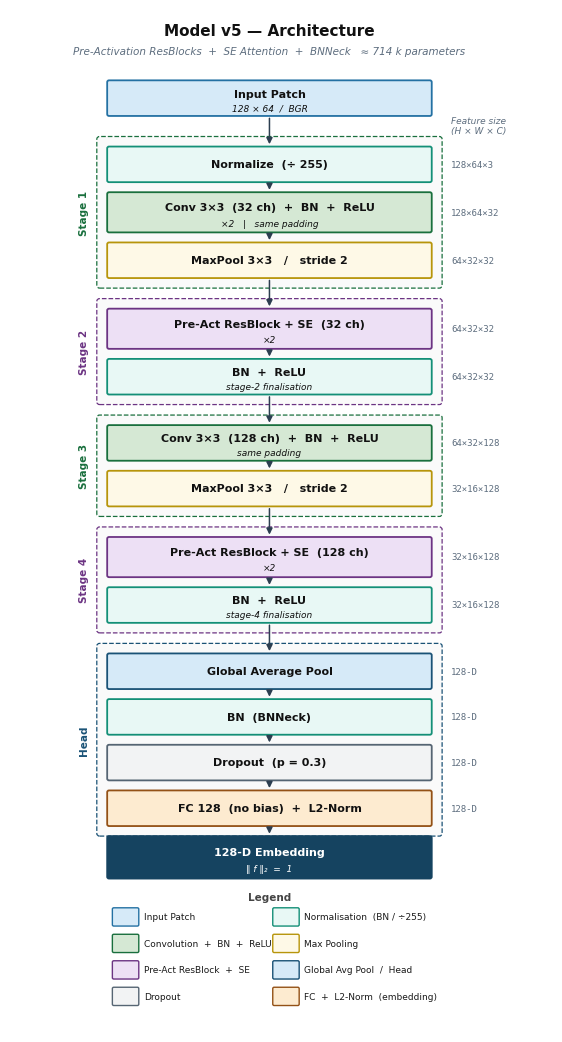
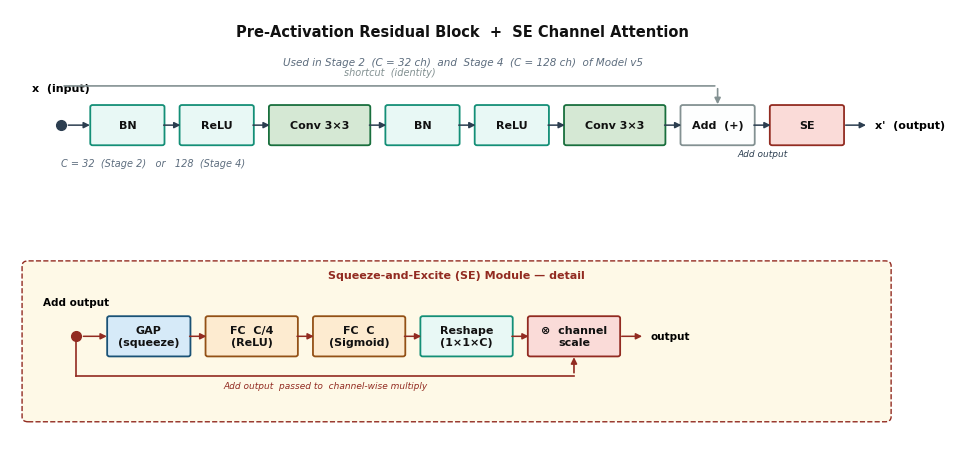

Python code for these plots, in order:
#!/usr/bin/env python3
"""
Publication-quality architecture diagrams for Model v5 (Turkey ReID).
Designed for IEEE Access journal (vector-safe, Type-1 fonts, 300 DPI PNG).

Outputs (created in ./figures/):
    arch_v5_pipeline.pdf   — full forward-pass pipeline (vector)
    arch_v5_pipeline.png   — same, 300 DPI raster
    arch_v5_resblock.pdf   — Pre-Act ResBlock + SE detail (vector)
    arch_v5_resblock.png   — same, 300 DPI raster

Usage:
    conda run -n mot python scripts/draw_arch_v5.py
"""

import os
import matplotlib
matplotlib.use("Agg")
import matplotlib.pyplot as plt
import matplotlib.patches as mpatches
from matplotlib.patches import FancyBboxPatch

os.makedirs("figures", exist_ok=True)

# ── IEEE-compatible font settings ─────────────────────────────────────────────
plt.rcParams.update({
    "font.family":        "DejaVu Sans",
    "font.size":          9,
    "pdf.fonttype":       42,           # Type-1 TrueType (required by IEEE)
    "ps.fonttype":        42,
    "axes.spines.top":    False,
    "axes.spines.right":  False,
    "axes.spines.bottom": False,
    "axes.spines.left":   False,
    "xtick.bottom":       False,
    "ytick.left":         False,
})

# ── Color palette: distinguishable in color AND grayscale ─────────────────────
# Each entry: (facecolor, edgecolor)
PAL = {
    "input":   ("#D6EAF8", "#2471A3"),   # light blue  / blue
    "conv":    ("#D5E8D4", "#196F3D"),   # light green / dark green
    "pool":    ("#FEF9E7", "#B7950B"),   # light yellow/ dark gold
    "resblk":  ("#EDE0F5", "#6C3483"),   # lavender    / purple
    "norm":    ("#E8F8F5", "#148F77"),   # mint        / teal
    "gap":     ("#D6EAF8", "#1A5276"),   # light blue  / dark blue
    "fc":      ("#FDEBD0", "#935116"),   # peach       / dark orange
    "dropout": ("#F2F3F4", "#566573"),   # light gray  / gray
    "output":  ("#154360", "#154360"),   # solid dark blue (white text)
    "se":      ("#FADBD8", "#922B21"),   # light rose  / dark red
    "skip":    ("#FDFEFE", "#839192"),   # white       / gray
}


# ── Primitive helpers ─────────────────────────────────────────────────────────

def rblock(ax, cx, cy, w, h, kind, title, sub="", dim="", dim_x_offset=0.45, lw=1.3):
    """Draw a rounded-corner rectangle with centred text.

    dim_x_offset: horizontal gap between block right edge and dimension label.
                  Caller should set this large enough to clear any enclosing
                  stage box border.
    """
    fc, ec = PAL[kind]
    rect = FancyBboxPatch(
        (cx - w / 2, cy - h / 2), w, h,
        boxstyle="round,pad=0.04",
        facecolor=fc, edgecolor=ec, linewidth=lw, zorder=3,
    )
    ax.add_patch(rect)
    tc = "white" if kind == "output" else "#111111"
    dy = 0.14 * h if sub else 0.0
    ax.text(cx, cy + dy, title,
            ha="center", va="center",
            fontsize=8, fontweight="bold", color=tc, zorder=4)
    if sub:
        ax.text(cx, cy - 0.30 * h, sub,
                ha="center", va="center",
                fontsize=6.5, color=tc, style="italic", zorder=4)
    if dim:
        ax.text(cx + w / 2 + dim_x_offset, cy, dim,
                ha="left", va="center",
                fontsize=6.5, color="#5D6D7E",
                fontfamily="monospace", zorder=4)


def down_arrow(ax, x, y_from, y_to, color="#2C3E50", mut=9):
    ax.annotate("",
                xy=(x, y_to + 0.03), xytext=(x, y_from - 0.03),
                arrowprops=dict(arrowstyle="-|>", color=color,
                                lw=1.1, mutation_scale=mut),
                zorder=5)


def right_arrow(ax, x_from, x_to, y, color="#2C3E50", mut=9):
    ax.annotate("",
                xy=(x_to - 0.03, y), xytext=(x_from + 0.03, y),
                arrowprops=dict(arrowstyle="-|>", color=color,
                                lw=1.1, mutation_scale=mut),
                zorder=5)


def stage_box(ax, cx, bw, y_top, y_bot, label, col="#7F8C8D"):
    """Dashed bounding box around a stage with a rotated label on the left."""
    pad = 0.20
    rect = FancyBboxPatch(
        (cx - bw / 2 - pad, y_bot - pad),
        bw + 2 * pad, (y_top - y_bot) + 2 * pad,
        boxstyle="round,pad=0.06",
        facecolor="#FAFAFA", edgecolor=col,
        linewidth=0.9, linestyle="--", zorder=1,
    )
    ax.add_patch(rect)
    # Place label clearly to the left of the stage box
    ax.text(cx - bw / 2 - pad - 0.22,
            (y_top + y_bot) / 2,
            label,
            ha="right", va="center",
            fontsize=7.5, fontweight="bold",
            color=col, rotation=90)


# =============================================================================
# Figure 1 — Full pipeline
# =============================================================================

def draw_pipeline() -> None:
    # ── Layout constants ──────────────────────────────────────────────────────
    CX   = 5.5          # block centre x  (shifted right to leave room for stage labels)
    BW   = 6.8          # block width
    SH   = 0.70         # standard block height
    TH   = 0.80         # tall block height (×2 repeat blocks)
    G_IN = 0.75         # gap between stages
    G_WI = 0.30         # gap within a stage

    # Stage box geometry: right edge = CX + BW/2 + pad = 5.5 + 3.4 + 0.20 = 9.10
    # dim text starts at CX + BW/2 + DIM_OFF = 5.5 + 3.4 + 0.45 = 9.35  → outside box ✓
    DIM_OFF = 0.45

    # ── Block definitions (kind, title, subtitle, dim_label, height) ──────────
    # Index 0: Input
    # Indices 1-3: Stage 1  (normalize + conv×2 + maxpool)
    # Indices 4-5: Stage 2  (resblock×2 + final BN/ReLU)
    # Indices 6-7: Stage 3  (conv128 + maxpool)
    # Indices 8-9: Stage 4  (resblock×2 + final BN/ReLU)
    # Indices 10-13: Head   (GAP + BNNeck + Dropout + FC)
    # Index 14: Output
    DEFS = [
        # kind       title                                    sub                         dim             h
        ("input",   "Input Patch",                           "128 × 64  /  BGR",          "",            SH),
        # --- Stage 1 ---
        ("norm",    "Normalize  (÷ 255)",                    "",                          "128×64×3",    SH),
        ("conv",    "Conv 3×3  (32 ch)  +  BN  +  ReLU",    "×2   |   same padding",     "128×64×32",   TH),
        ("pool",    "MaxPool 3×3   /   stride 2",            "",                          "64×32×32",    SH),
        # --- Stage 2 ---
        ("resblk",  "Pre-Act ResBlock + SE  (32 ch)",        "×2",                        "64×32×32",    TH),
        ("norm",    "BN  +  ReLU",                           "stage-2 finalisation",      "64×32×32",    SH),
        # --- Stage 3 ---
        ("conv",    "Conv 3×3  (128 ch)  +  BN  +  ReLU",   "same padding",              "64×32×128",   SH),
        ("pool",    "MaxPool 3×3   /   stride 2",            "",                          "32×16×128",   SH),
        # --- Stage 4 ---
        ("resblk",  "Pre-Act ResBlock + SE  (128 ch)",       "×2",                        "32×16×128",   TH),
        ("norm",    "BN  +  ReLU",                           "stage-4 finalisation",      "32×16×128",   SH),
        # --- Head ---
        ("gap",     "Global Average Pool",                   "",                          "128-D",       SH),
        ("norm",    "BN  (BNNeck)",                          "",                          "128-D",       SH),
        ("dropout", "Dropout  (p = 0.3)",                    "",                          "128-D",       SH),
        ("fc",      "FC 128  (no bias)  +  L2-Norm",         "",                          "128-D",       SH),
        # --- Output ---
        ("output",  "128-D Embedding",                       "‖ f ‖₂  =  1",             "",            0.85),
    ]

    # Indices at which a new stage begins (G_IN gap applied before these)
    stage_boundaries = {1, 4, 6, 8, 10}

    GROUPS = [
        ("Stage 1",  1,  3,  "conv"),
        ("Stage 2",  4,  5,  "resblk"),
        ("Stage 3",  6,  7,  "conv"),
        ("Stage 4",  8,  9,  "resblk"),
        ("Head",    10, 13,  "gap"),
    ]

    # ── Compute y-centres top→bottom ──────────────────────────────────────────
    yc = []
    y  = 20.5
    yc.append(y)
    for i in range(1, len(DEFS)):
        gap = G_IN if i in stage_boundaries else G_WI
        y = yc[-1] - DEFS[i - 1][4] / 2 - gap - DEFS[i][4] / 2
        yc.append(y)

    # ── Figure ────────────────────────────────────────────────────────────────
    y_top_fig = yc[0]  + DEFS[0][4]   / 2 + 1.6   # room for title
    y_bot_fig = yc[-1] - DEFS[-1][4]  / 2 - 3.4   # room for legend (4 rows × 0.60 + margin)
    fig_h = (y_top_fig - y_bot_fig) * 0.46         # data→inches scale
    fig, ax = plt.subplots(figsize=(5.5, fig_h))
    ax.set_xlim(0, 11.5)
    ax.set_ylim(y_bot_fig, y_top_fig)
    ax.set_aspect("auto")
    ax.axis("off")

    # ── Stage boxes (drawn first, behind blocks) ───────────────────────────────
    for lbl, i0, i1, col_key in GROUPS:
        yt = yc[i0] + DEFS[i0][4] / 2
        yb = yc[i1] - DEFS[i1][4] / 2
        stage_box(ax, CX, BW, yt, yb, lbl, col=PAL[col_key][1])

    # ── Blocks ────────────────────────────────────────────────────────────────
    for i, (kind, title, sub, dim, h) in enumerate(DEFS):
        rblock(ax, CX, yc[i], BW, h, kind, title, sub, dim,
               dim_x_offset=DIM_OFF)

    # ── Arrows ────────────────────────────────────────────────────────────────
    for i in range(len(DEFS) - 1):
        y_from = yc[i]     - DEFS[i][4]     / 2
        y_to   = yc[i + 1] + DEFS[i + 1][4] / 2
        down_arrow(ax, CX, y_from, y_to)

    # ── Title & subtitle ──────────────────────────────────────────────────────
    ax.text(CX, y_top_fig - 0.30,
            "Model v5 — Architecture",
            ha="center", va="top",
            fontsize=11, fontweight="bold", color="#111111")
    ax.text(CX, y_top_fig - 0.82,
            "Pre-Activation ResBlocks  +  SE Attention  +  BNNeck   ≈ 714 k parameters",
            ha="center", va="top",
            fontsize=7.5, color="#5D6D7E", style="italic")

    # ── Dimension column header ───────────────────────────────────────────────
    # Placed to the right of the first block that carries a dim label (index 1)
    hdr_x = CX + BW / 2 + DIM_OFF
    hdr_y = yc[1] + DEFS[1][4] / 2 + 0.28
    ax.text(hdr_x, hdr_y,
            "Feature size\n(H × W × C)",
            ha="left", va="bottom",
            fontsize=6.5, color="#5D6D7E", style="italic")

    # ── Legend ────────────────────────────────────────────────────────────────
    legend_entries = [
        ("Input Patch",                    "input"),
        ("Normalisation  (BN / ÷255)",     "norm"),
        ("Convolution  +  BN  +  ReLU",    "conv"),
        ("Max Pooling",                    "pool"),
        ("Pre-Act ResBlock  +  SE",        "resblk"),
        ("Global Avg Pool  /  Head",       "gap"),
        ("Dropout",                        "dropout"),
        ("FC  +  L2-Norm  (embedding)",    "fc"),
    ]
    n_cols   = 2
    pw, ph   = 0.50, 0.34
    col_w    = BW / n_cols               # width per legend column
    lx0      = CX - BW / 2 + 0.10       # left edge aligned with blocks
    # Legend starts below the last block with a gap
    ly0      = yc[-1] - DEFS[-1][4] / 2 - 0.70

    # Legend title
    ax.text(CX, ly0 + 0.15,
            "Legend",
            ha="center", va="bottom",
            fontsize=7.5, fontweight="bold", color="#444444")

    for k, (lbl, kind) in enumerate(legend_entries):
        row = k // n_cols
        col = k %  n_cols
        x_  = lx0 + col * col_w
        y_  = ly0 - 0.18 - row * 0.58
        fc, ec = PAL[kind]
        p = FancyBboxPatch(
            (x_, y_ - ph / 2), pw, ph,
            boxstyle="round,pad=0.03",
            facecolor=fc, edgecolor=ec, linewidth=1.0, zorder=3,
        )
        ax.add_patch(p)
        ax.text(x_ + pw + 0.14, y_, lbl,
                ha="left", va="center",
                fontsize=6.5, color="#1A1A1A")

    plt.tight_layout(pad=0.3)
    for fmt in ("pdf", "png"):
        out = "figures/arch_v5_pipeline.{}".format(fmt)
        plt.savefig(out, dpi=300, bbox_inches="tight")
        print("[saved]", out)
    plt.close()


# =============================================================================
# Figure 2 — Pre-Activation ResBlock + SE detail
# =============================================================================

def draw_resblock() -> None:
    """
    Layout (horizontal, left→right):

     x ──────────────────────────────────────────────────── Add ─── SE ─── x'
      │                                                       ↑
      └─── BN ─► ReLU ─► Conv(3×3) ─► BN ─► ReLU ─► Conv(3×3) ──┘

    SE detail (inset box, below):
      x' ─► GAP ─► FC(C/4, ReLU) ─► FC(C, σ) ─► Reshape ─► ⊗ x' ─► output
    """
    _, ax = plt.subplots(figsize=(9.5, 4.6))
    ax.set_xlim(0, 15.0)
    ax.set_ylim(0, 9)
    ax.axis("off")

    BH    = 0.72        # block height
    BW_sm = 1.15        # small block (BN, ReLU, Add, SE)
    BW_md = 1.60        # medium block (Conv)
    BW_lg = 1.45        # large block (FC in SE path)
    Y_MAIN = 6.7        # y-centre of main residual path
    Y_SE   = 2.5        # y-centre of SE detail row

    # ── Helper ────────────────────────────────────────────────────────────────
    def next_cx(prev_cx, prev_w, cur_w, gap=0.38):
        return prev_cx + prev_w / 2 + gap + cur_w / 2

    # ── Main path ─────────────────────────────────────────────────────────────
    x_in = 0.85
    ax.plot(x_in, Y_MAIN, "o", color="#2C3E50", ms=7, zorder=5)
    ax.text(x_in, Y_MAIN + 0.62, "x  (input)",
            ha="center", va="bottom", fontsize=8, fontweight="bold")

    path = [
        ("BN",        "norm",  BW_sm),
        ("ReLU",      "norm",  BW_sm),
        ("Conv 3×3",  "conv",  BW_md),
        ("BN",        "norm",  BW_sm),
        ("ReLU",      "norm",  BW_sm),
        ("Conv 3×3",  "conv",  BW_md),
        ("Add  (+)",  "skip",  BW_sm),
        ("SE",        "se",    BW_sm),
    ]

    main_cx = []
    cx = next_cx(x_in, 0, path[0][2], gap=0.52)
    for i, (lbl, kind, w) in enumerate(path):
        main_cx.append(cx)
        rblock(ax, cx, Y_MAIN, w, BH, kind, lbl)
        if i < len(path) - 1:
            cx = next_cx(cx, w, path[i + 1][2], gap=0.33)

    # Shortcut line (arc above main path)
    skip_y = Y_MAIN + BH / 2 + 0.42
    x_add  = main_cx[-2]   # centre of "Add (+)" block
    ax.annotate("",
                xy=(x_add, skip_y), xytext=(x_in, skip_y),
                arrowprops=dict(arrowstyle="-", color="#839192", lw=1.2))
    ax.annotate("",
                xy=(x_add, Y_MAIN + BH / 2),
                xytext=(x_add, skip_y),
                arrowprops=dict(arrowstyle="-|>", color="#839192",
                                lw=1.2, mutation_scale=9))
    ax.text((x_in + x_add) / 2, skip_y + 0.16,
            "shortcut  (identity)",
            ha="center", va="bottom", fontsize=7, color="#839192",
            style="italic")

    # Arrow: input dot → first block
    ax.annotate("",
                xy=(main_cx[0] - path[0][2] / 2, Y_MAIN),
                xytext=(x_in + 0.07, Y_MAIN),
                arrowprops=dict(arrowstyle="-|>", color="#2C3E50",
                                lw=1.1, mutation_scale=9))

    # Arrows between blocks
    for i in range(len(main_cx) - 1):
        x_a = main_cx[i]     + path[i][2]     / 2
        x_b = main_cx[i + 1] - path[i + 1][2] / 2
        ax.annotate("",
                    xy=(x_b + 0.02, Y_MAIN), xytext=(x_a - 0.02, Y_MAIN),
                    arrowprops=dict(arrowstyle="-|>", color="#2C3E50",
                                    lw=1.1, mutation_scale=9))

    # Label the Add → SE edge: clarify what value enters SE
    x_add_right = main_cx[-2] + path[-2][2] / 2   # right edge of Add block
    x_se_left   = main_cx[-1] - path[-1][2] / 2   # left  edge of SE  block
    ax.text((x_add_right + x_se_left) / 2, Y_MAIN - BH / 2 - 0.12,
            "Add output",
            ha="center", va="top", fontsize=6.5, color="#2C3E50", style="italic")

    # Output arrow + label
    x_out = main_cx[-1] + path[-1][2] / 2 + 0.45
    ax.annotate("",
                xy=(x_out, Y_MAIN),
                xytext=(main_cx[-1] + path[-1][2] / 2 + 0.02, Y_MAIN),
                arrowprops=dict(arrowstyle="-|>", color="#2C3E50",
                                lw=1.1, mutation_scale=9))
    ax.text(x_out + 0.10, Y_MAIN, "x'  (output)",
            ha="left", va="center", fontsize=8, fontweight="bold")

    # Channel annotation
    ax.text(x_in, Y_MAIN - BH / 2 - 0.30,
            "C = 32  (Stage 2)   or   128  (Stage 4)",
            ha="left", va="top", fontsize=7, color="#5D6D7E", style="italic")

    # ── SE detail box ─────────────────────────────────────────────────────────
    se_box_x0, se_box_x1 = 0.30, 14.50
    se_box_y0, se_box_y1 = 0.90, 3.90
    ax.add_patch(FancyBboxPatch(
        (se_box_x0, se_box_y0),
        se_box_x1 - se_box_x0, se_box_y1 - se_box_y0,
        boxstyle="round,pad=0.1",
        facecolor="#FEF9E7", edgecolor=PAL["se"][1],
        linewidth=1.0, linestyle="--", zorder=1,
    ))
    ax.text((se_box_x0 + se_box_x1) / 2, se_box_y1 - 0.10,
            "Squeeze-and-Excite (SE) Module — detail",
            ha="center", va="top",
            fontsize=8, fontweight="bold", color=PAL["se"][1])

    # SE path blocks
    se_path = [
        ("GAP\n(squeeze)",    "gap", BW_sm + 0.15),
        ("FC  C/4\n(ReLU)",   "fc",  BW_lg),
        ("FC  C\n(Sigmoid)",  "fc",  BW_lg),
        ("Reshape\n(1×1×C)",  "norm",BW_lg),
        ("⊗  channel\nscale", "se",  BW_lg),
    ]
    x_se_in = 1.10
    ax.plot(x_se_in, Y_SE, "o", color=PAL["se"][1], ms=7, zorder=5)
    ax.text(x_se_in, Y_SE + 0.58, "Add output",
            ha="center", va="bottom", fontsize=7.5, fontweight="bold")

    se_cx = []
    cx = next_cx(x_se_in, 0, se_path[0][2], gap=0.55)
    for i, (lbl, kind, w) in enumerate(se_path):
        se_cx.append(cx)
        rblock(ax, cx, Y_SE, w, BH, kind, lbl)
        if i < len(se_path) - 1:
            cx = next_cx(cx, w, se_path[i + 1][2], gap=0.33)

    # Arrow: SE input → first SE block
    ax.annotate("",
                xy=(se_cx[0] - se_path[0][2] / 2, Y_SE),
                xytext=(x_se_in + 0.07, Y_SE),
                arrowprops=dict(arrowstyle="-|>", color=PAL["se"][1],
                                lw=1.1, mutation_scale=9))

    # Arrows between SE blocks
    for i in range(len(se_cx) - 1):
        x_a = se_cx[i]     + se_path[i][2]     / 2
        x_b = se_cx[i + 1] - se_path[i + 1][2] / 2
        ax.annotate("",
                    xy=(x_b + 0.02, Y_SE), xytext=(x_a - 0.02, Y_SE),
                    arrowprops=dict(arrowstyle="-|>", color=PAL["se"][1],
                                    lw=1.1, mutation_scale=9))

    # Identity fork: x' → down → across → up into ⊗ block
    x_mult  = se_cx[-1]
    fork_y  = Y_SE - BH / 2 - 0.42
    ax.plot([x_se_in, x_se_in], [Y_SE, fork_y],  color=PAL["se"][1], lw=1.2)
    ax.plot([x_se_in, x_mult],  [fork_y, fork_y], color=PAL["se"][1], lw=1.2)
    ax.annotate("",
                xy=(x_mult, Y_SE - BH / 2),
                xytext=(x_mult, fork_y),
                arrowprops=dict(arrowstyle="-|>", color=PAL["se"][1],
                                lw=1.2, mutation_scale=9))
    ax.text((x_se_in + x_mult) / 2, fork_y - 0.12,
            "Add output  passed to  channel-wise multiply",
            ha="center", va="top", fontsize=6.5, color=PAL["se"][1],
            style="italic")

    # SE output arrow + label
    x_se_out = se_cx[-1] + se_path[-1][2] / 2 + 0.45
    ax.annotate("",
                xy=(x_se_out, Y_SE),
                xytext=(se_cx[-1] + se_path[-1][2] / 2 + 0.02, Y_SE),
                arrowprops=dict(arrowstyle="-|>", color=PAL["se"][1],
                                lw=1.1, mutation_scale=9))
    ax.text(x_se_out + 0.10, Y_SE, "output",
            ha="left", va="center", fontsize=7.5, fontweight="bold")

    # ── Title ─────────────────────────────────────────────────────────────────
    ax.text(7.5, 8.55,
            "Pre-Activation Residual Block  +  SE Channel Attention",
            ha="center", va="center",
            fontsize=10.5, fontweight="bold", color="#111111")
    ax.text(7.5, 7.95,
            "Used in Stage 2  (C = 32 ch)  and  Stage 4  (C = 128 ch)  of Model v5",
            ha="center", va="center",
            fontsize=7.5, color="#5D6D7E", style="italic")

    plt.tight_layout(pad=0.3)
    for fmt in ("pdf", "png"):
        out = "figures/arch_v5_resblock.{}".format(fmt)
        plt.savefig(out, dpi=300, bbox_inches="tight")
        print("[saved]", out)
    plt.close()


# =============================================================================
# Entry point
# =============================================================================

if __name__ == "__main__":
    print("Drawing pipeline diagram ...")
    draw_pipeline()
    print("Drawing ResBlock + SE detail ...")
    draw_resblock()
    print("Done.  Files are in ./figures/")
